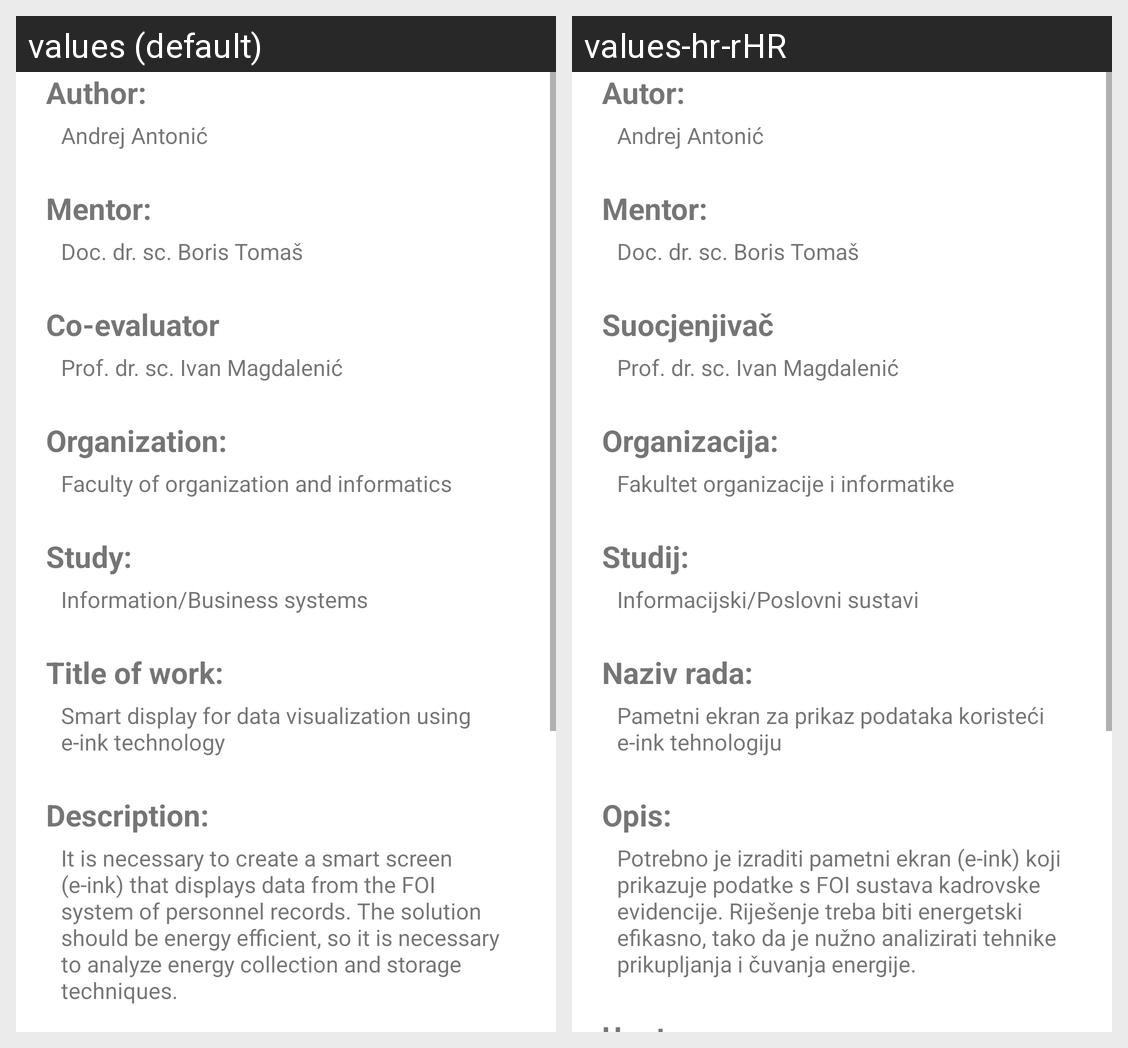

The same Android screen rendered under two of its app's locales, left to right. List the strings drawn on it with the default value and each locale's translation.
Android screen res/layout/fragment_info.xml rendered under 2 locales, left to right: values (default), values-hr-rHR. Device: Nexus 5 (rendered at 1080×1920; each locale shown at half size, 540×960, under a caption strip naming it); theme Theme.FOIKadrovskaNFC.
Strings drawn on this screen, with the default value and each locale's value (text and hints the layout hard-codes, and strings that could not be matched under every locale, appear in the picture but are not listed):

author
  values: Author:
  values-hr-rHR: Autor:

author_name
  values: Andrej Antonić
  values-hr-rHR: Andrej Antonić

mentor
  values: Mentor:
  values-hr-rHR: Mentor:

mentor_name
  values: Doc. dr. sc. Boris Tomaš
  values-hr-rHR: Doc. dr. sc. Boris Tomaš

coevaluator
  values: Co-evaluator
  values-hr-rHR: Suocjenjivač

coevaluator_name
  values: Prof. dr. sc. Ivan Magdalenić
  values-hr-rHR: Prof. dr. sc. Ivan Magdalenić

organization
  values: Organization:
  values-hr-rHR: Organizacija:

FOI
  values: Faculty of organization and informatics
  values-hr-rHR: Fakultet organizacije i informatike

study
  values: Study:
  values-hr-rHR: Studij:

study_name
  values: Information/Business systems
  values-hr-rHR: Informacijski/Poslovni sustavi

title
  values: Title of work:
  values-hr-rHR: Naziv rada:

title_text
  values: Smart display for data visualization using e-ink technology
  values-hr-rHR: Pametni ekran za prikaz podataka koristeći e-ink tehnologiju

description
  values: Description:
  values-hr-rHR: Opis:

description_text
  values: It is necessary to create a smart screen (e-ink) that displays data from the FOI system of personnel records. The solution should be energy efficient, so it is necessary to analyze energy collection and storage techniques.
  values-hr-rHR: Potrebno je izraditi pametni ekran (e-ink) koji prikazuje podatke s FOI sustava kadrovske evidencije. Riješenje treba biti energetski efikasno, tako da je nužno analizirati tehnike prikupljanja i čuvanja energije.
